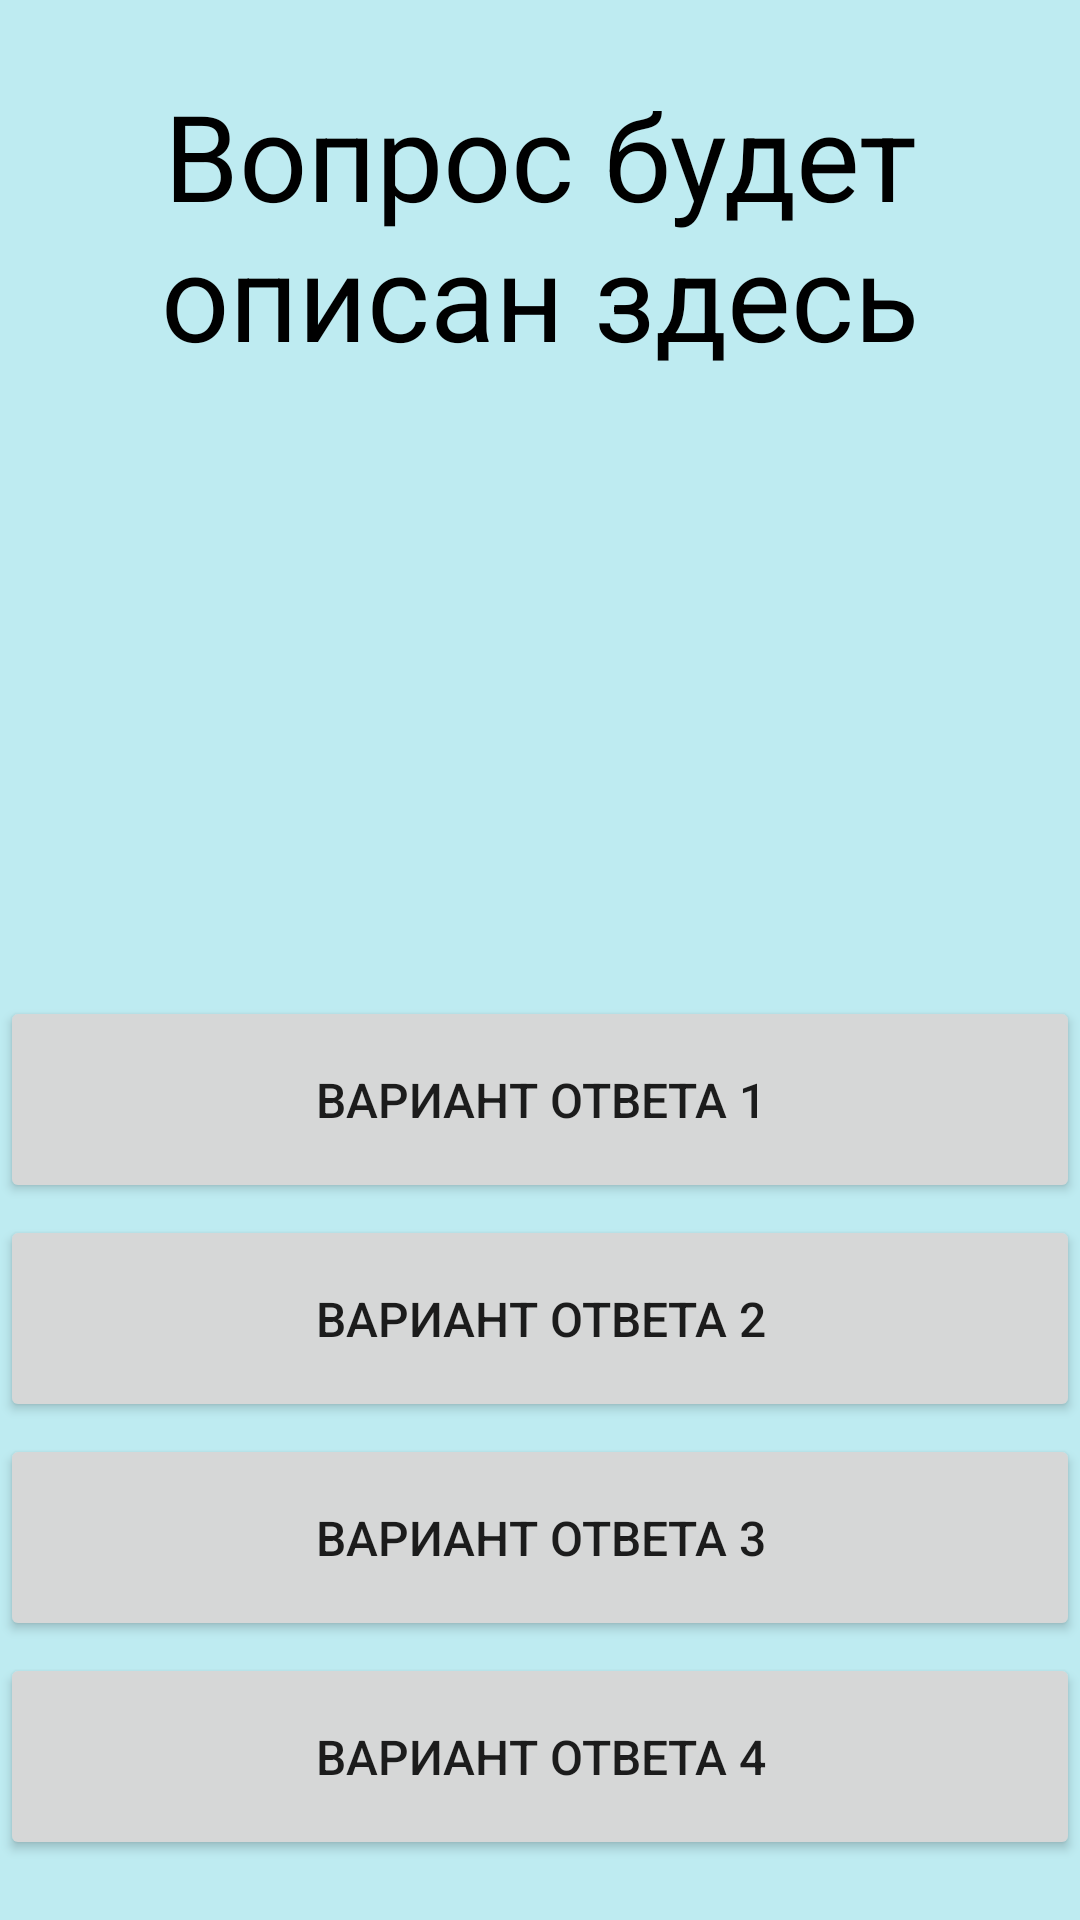

Produce the Android XML layout that renders to this screen, including the resource entries it uses.
<!-- AndroidManifest.xml: application theme Theme.Sky -->
<!-- res/layout/quiz_activity.xml -->
<?xml version="1.0" encoding="utf-8"?>
<RelativeLayout xmlns:android="http://schemas.android.com/apk/res/android"
    android:layout_width="match_parent"
    android:layout_height="match_parent"
    android:background="#BEEBF1">

    <Button
        android:id="@+id/button1"
        android:layout_width="match_parent"
        android:layout_height="69dp"
        android:layout_above="@+id/button2"
        android:layout_marginBottom="4dp"
        android:text="Вариант ответа 1"
        android:textSize="16sp" />

    <Button
        android:id="@+id/button2"
        android:layout_width="match_parent"
        android:layout_height="69dp"
        android:layout_above="@+id/button3"
        android:layout_marginBottom="4dp"
        android:text="Вариант ответа 2"
        android:textSize="16sp" />

    <Button
        android:id="@+id/button3"
        android:layout_width="match_parent"
        android:layout_height="69dp"
        android:layout_above="@+id/button4"
        android:layout_marginBottom="4dp"
        android:text="Вариант ответа 3"
        android:textSize="16sp" />

    <Button
        android:id="@+id/button4"
        android:layout_width="match_parent"
        android:layout_height="69dp"
        android:layout_alignParentBottom="true"
        android:layout_centerHorizontal="true"
        android:layout_marginBottom="20dp"
        android:text="Вариант ответа 4"
        android:textSize="16sp" />

    <TextView
        android:id="@+id/tv_question"
        android:layout_width="match_parent"
        android:layout_height="wrap_content"
        android:layout_above="@+id/button1"
        android:layout_alignParentTop="true"
        android:layout_centerHorizontal="true"
        android:gravity="center_horizontal"
        android:paddingTop="25sp"
        android:text="Вопрос будет описан здесь"
        android:textColor="@color/black"
        android:textSize="40sp" />

</RelativeLayout>
<!-- resources referenced by this layout -->
<resources>
  <style name="Theme.Sky" parent="Theme.MaterialComponents.DayNight.DarkActionBar">
          
          <item name="colorPrimary">#3BBFAA</item>
          <item name="colorPrimaryVariant">#2291AE</item>
          <item name="colorOnPrimary">@color/white</item>
          
          <item name="colorSecondary">#EBFFF7</item>
          <item name="colorSecondaryVariant">#71988D</item>
          <item name="colorOnSecondary">#006E61</item>
          
          <item name="android:statusBarColor" tools:targetApi="l">?attr/colorPrimaryVariant</item>
          
      </style>
  <!-- not gathered from this repository: default colours our renderer supplied (Android Studio template values) -->
  <color name="black">#FF000000</color>
  <color name="white">#FFFFFFFF</color>
</resources>
